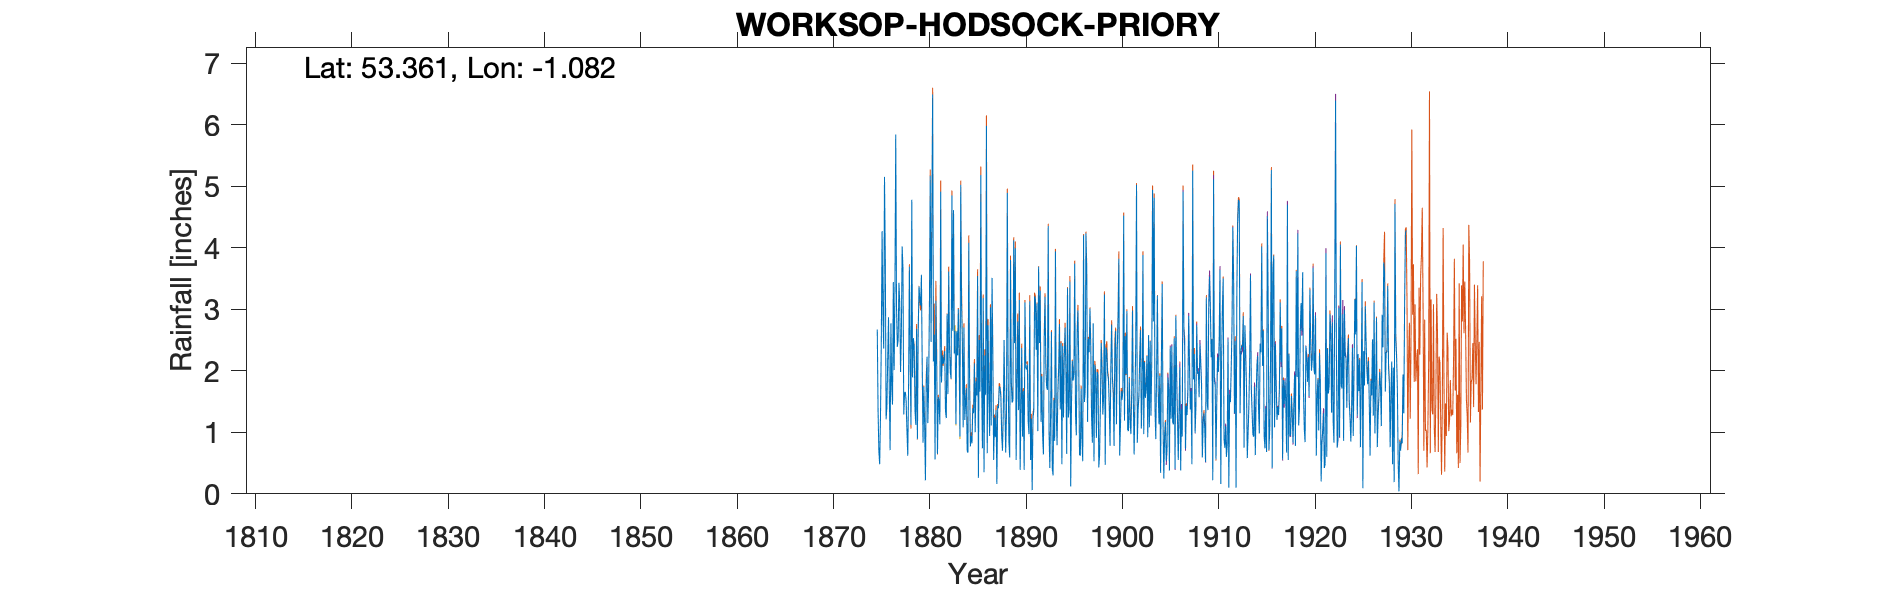

The table this chart was drawn from, first rows:
WORKSOP HODSOCK PRIORY (5inch), , , , , , , , , , , , , , , , , , , , , , , 
Grid ref, SK612853, Long, -1.082, Lat, 53.36, Elevation, 56, ft, , , , , , , , , , , , , , , 
Station no, , , , , , , , , , , , , , , , , , , , , , , 
, 1870, 1871, 1872, 1873, 1874, 1875, 1876, 1877, 1878, 1879, 1880, 1881, 1882, 1883, 1884, 1885, 1886, 1887, 1888, 1889, 1890, 1891, 1892
January, , , , , , 2.67, 1.42, 3.01, 1.5, 1.12, 0.22, 0.56, 2.32, 2.28, 2.7, 1.31, 3.18, 2.25, 0.7, 1.48, 2.37, 1.22, 1.17
February, , , , , , 1.34, 2.2, 2.39, 1.01, 2.68, 1.77, 3.14, 1.34, 2.65, 1.2, 2.12, 0.35, 0.55, 1.29, 1.52, 0.93, 0.06, 1.91
March, , , , , , 0.69, 2.87, 2.5, 0.62, 0.89, 2.23, 2.15, 1.23, 1.13, 1.47, 1, 2.25, 1.24, 2.5, 4.12, 1.67, 1.23, 0.95
April, , , , , , 0.48, 1.65, 3.43, 1.76, 2.62, 1.15, 0.65, 2.92, 2.64, 1.72, 1.83, 1.61, 0.92, 1.42, 2.45, 0.39, 1.35, 0.64
May, , , , , , 1.25, 0.71, 3.1, 3.69, 3.37, 1.73, 1.57, 1.62, 2.25, 0.71, 1.6, 5.98, 1.36, 0.67, 3.99, 3.11, 3.21, 2.52
June, , , , , , 2.45, 2.77, 1.98, 2.16, 3.18, 3.08, 1.47, 3.61, 3, 0.67, 3.54, 0.66, 0.16, 1.28, 0.55, 2.05, 3.15, 3.2
July, , , , , , 4.27, 1.74, 2.59, 1.12, 3.06, 5.17, 1.13, 2.38, 2.2, 4.08, 0.26, 2.74, 1.43, 4.89, 1.74, 2.02, 2.34, 2.06
August, , , , , , 2.96, 1.45, 4.02, 4.78, 3.56, 2.47, 4.91, 1.97, 0.93, 1.9, 2.5, 1.63, 1.39, 2.02, 2.8, 2.1, 3.09, 1.74
September, , , , , , 2.36, 3.44, 3.66, 1.89, 2.1, 4.47, 1.81, 1.87, 5.02, 0.77, 1.66, 0.94, 1.75, 0.85, 1.36, 1.18, 1.02, 1.69
October, , , , , , 5.15, 2.01, 1.29, 2.53, 0.83, 6.49, 2.25, 4.85, 3.09, 0.94, 5.18, 3.03, 1.72, 0.59, 3.15, 0.97, 3.69, 4.35
November, , , , , , 3.81, 3.26, 1.65, 2.39, 1.74, 2.15, 2.11, 2.65, 2.48, 0.82, 1.87, 1.11, 1.57, 3.8, 0.39, 3.13, 2.45, 0.99
December, , , , , , 1.21, 5.84, 1.65, 1.36, 1.13, 2.59, 2.19, 4.61, 1.08, 1.39, 0.74, 3.51, 0.95, 1.8, 1.34, 0.55, 3.3, 0.42
Total, , , , , , 28.64, 29.36, 31.27, 24.81, 26.28, 33.52, 23.94, 31.37, 28.75, 18.37, 23.61, 26.99, 15.29, 21.81, 24.89, 20.47, 26.11, 21.64
